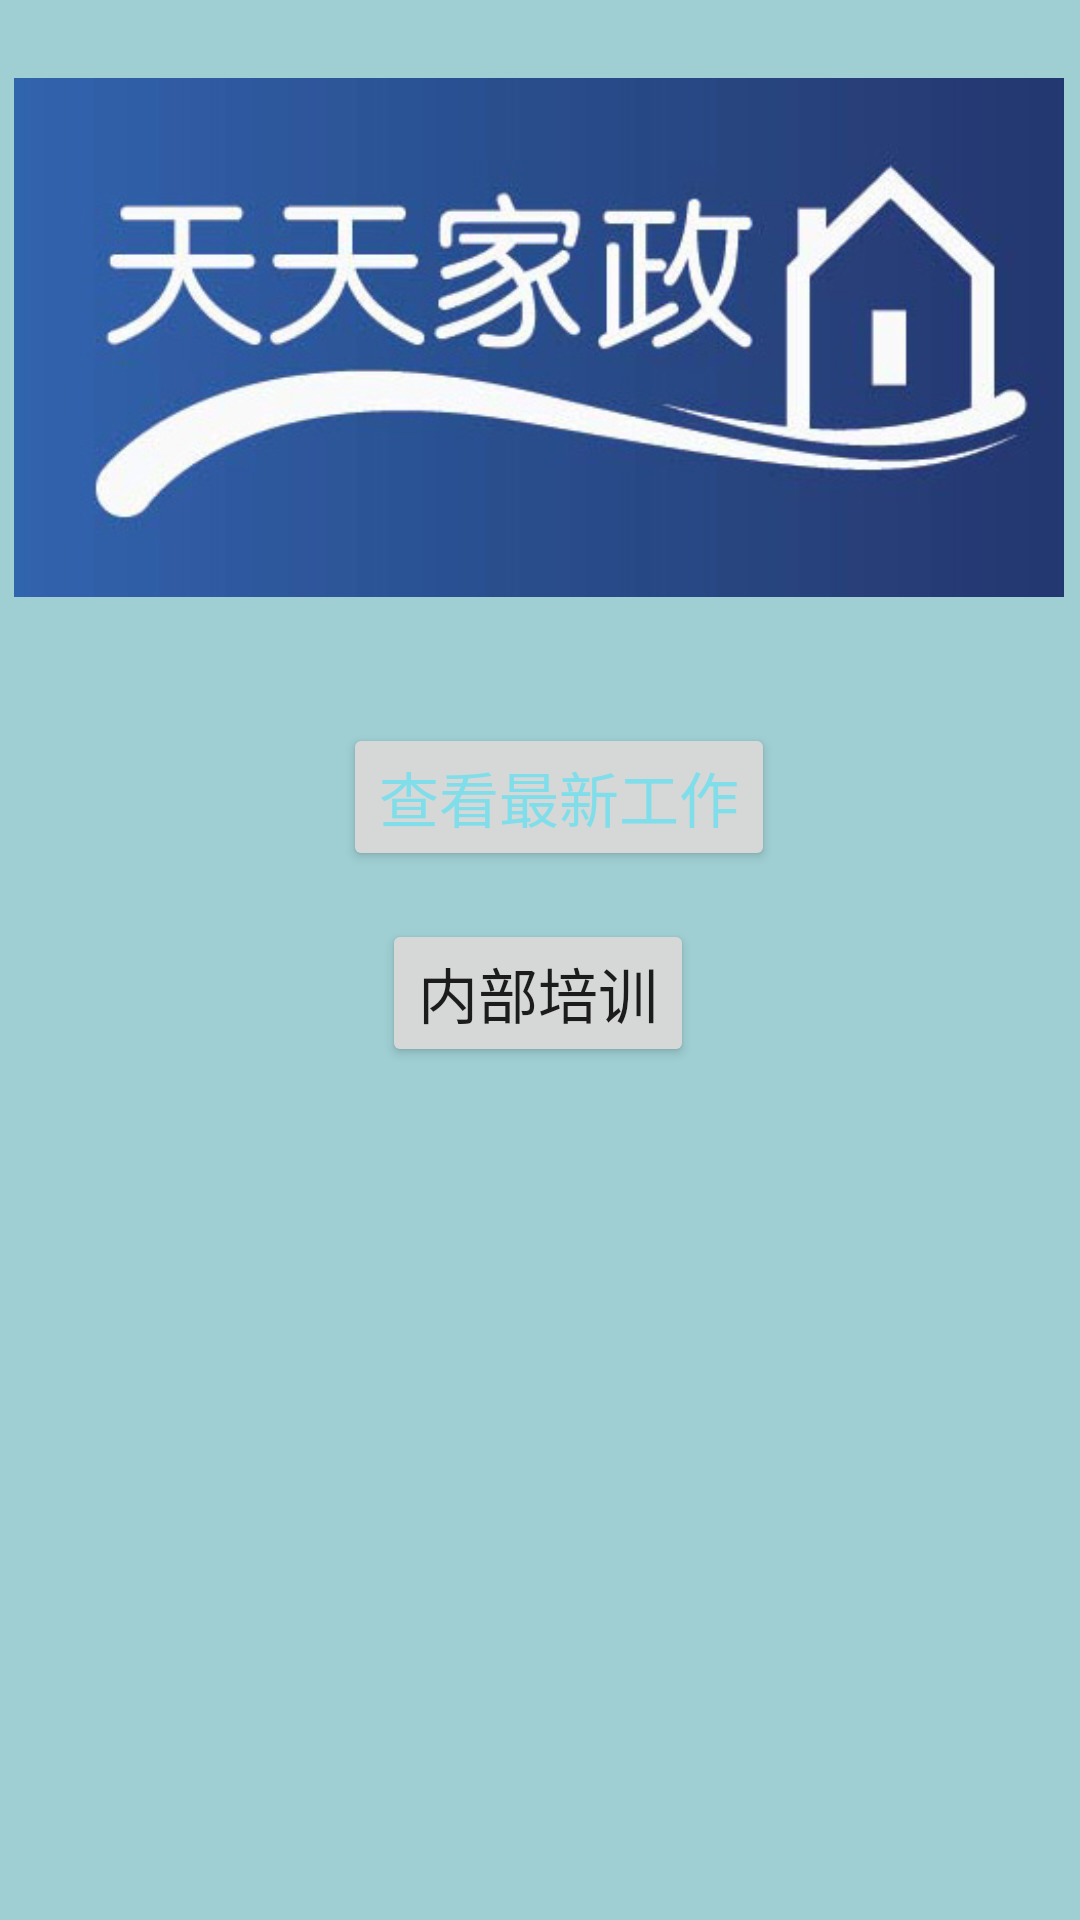

Layout XML and referenced resources for this Android screen:
<!-- AndroidManifest.xml: application theme Theme.tiantianjiazheng2021 -->
<!-- res/layout/activity_main.xml -->
<?xml version="1.0" encoding="utf-8"?>
<androidx.constraintlayout.widget.ConstraintLayout xmlns:android="http://schemas.android.com/apk/res/android"
    xmlns:app="http://schemas.android.com/apk/res-auto"
    xmlns:tools="http://schemas.android.com/tools"
    android:id="@+id/Constrain_Layout"
    android:layout_width="match_parent"
    android:layout_height="match_parent"
    android:background="#9FCFD3"
    tools:context=".MainActivity">

    <ImageView
        android:id="@+id/imageView2"
        android:layout_width="350dp"
        android:layout_height="225dp"
        android:layout_marginStart="30dp"
        android:layout_marginEnd="31dp"
        app:layout_constraintEnd_toEndOf="parent"
        app:layout_constraintStart_toStartOf="parent"
        app:layout_constraintTop_toTopOf="parent"
        app:srcCompat="@drawable/logo" />

    <Button
        android:id="@+id/jobButton"
        android:layout_width="wrap_content"
        android:layout_height="wrap_content"
        android:layout_marginTop="16dp"
        android:onClick="seeJob"
        android:text="查看最新工作"
        android:textColor="#80DEEA"
        android:textSize="20sp"
        app:layout_constraintEnd_toEndOf="parent"
        app:layout_constraintHorizontal_bias="0.529"
        app:layout_constraintStart_toStartOf="parent"
        app:layout_constraintTop_toBottomOf="@+id/imageView2" />

    <Button
        android:id="@+id/trainingButton"
        android:layout_width="wrap_content"
        android:layout_height="wrap_content"
        android:layout_marginTop="16dp"
        android:onClick="seeTraining"
        android:text="内部培训"
        android:textSize="20sp"
        app:layout_constraintEnd_toEndOf="parent"
        app:layout_constraintHorizontal_bias="0.498"
        app:layout_constraintStart_toStartOf="parent"
        app:layout_constraintTop_toBottomOf="@+id/jobButton" />

</androidx.constraintlayout.widget.ConstraintLayout>
<!-- resources referenced by this layout -->
<resources>
  <!-- drawable logo: jpg bitmap (drawable-v24, 55795 bytes) -->
  <style name="Theme.tiantianjiazheng2021" parent="Theme.MaterialComponents.DayNight.DarkActionBar">
          
          <item name="colorPrimary">@color/purple_500</item>
          <item name="colorPrimaryVariant">@color/purple_700</item>
          <item name="colorOnPrimary">@color/white</item>
          
          <item name="colorSecondary">@color/teal_200</item>
          <item name="colorSecondaryVariant">@color/teal_700</item>
          <item name="colorOnSecondary">@color/black</item>
          
          <item name="android:statusBarColor" tools:targetApi="l">?attr/colorPrimaryVariant</item>
          
      </style>
  <!-- not gathered from this repository: default colours our renderer supplied (Android Studio template values) -->
  <color name="purple_500">#FF6200EE</color>
  <color name="purple_700">#FF3700B3</color>
  <color name="teal_200">#FF03DAC5</color>
  <color name="teal_700">#FF018786</color>
  <color name="black">#FF000000</color>
  <color name="white">#FFFFFFFF</color>
</resources>
